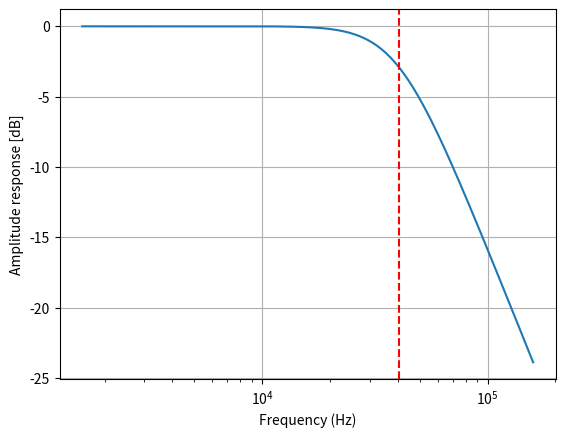

The script that saved this image:
from scipy.signal import freqs, iirfilter
import matplotlib.pyplot as plt
import numpy as np


if __name__ == '__main__':
    R_BTL = 8
    L = 22e-6
    C_BTL = 0.33e-6
    C_g = 0.05e-6

    R_L = R_BTL / 2

    b = [1]
    a = [(2*C_BTL + C_g) * L, L / R_L, 1]
    w, h = freqs(b, a)
    w = w / (2 * np.pi)
    f_0 = 1 / (2 * np.pi * np.sqrt(L * (2*C_BTL + C_g)))
    print(f'f_0 = {f_0 / 1000:.3f} kHz')
    print(f'Q = {R_L * np.sqrt((2*C_BTL + C_g) / L):4f}')

    plt.semilogx(w, 20 * np.log10(abs(h)))
    plt.xlabel('Frequency (Hz)')
    plt.ylabel('Amplitude response [dB]')
    plt.axvline(x=f_0, linestyle='--', color='r')
    plt.grid(True)
    plt.show()
